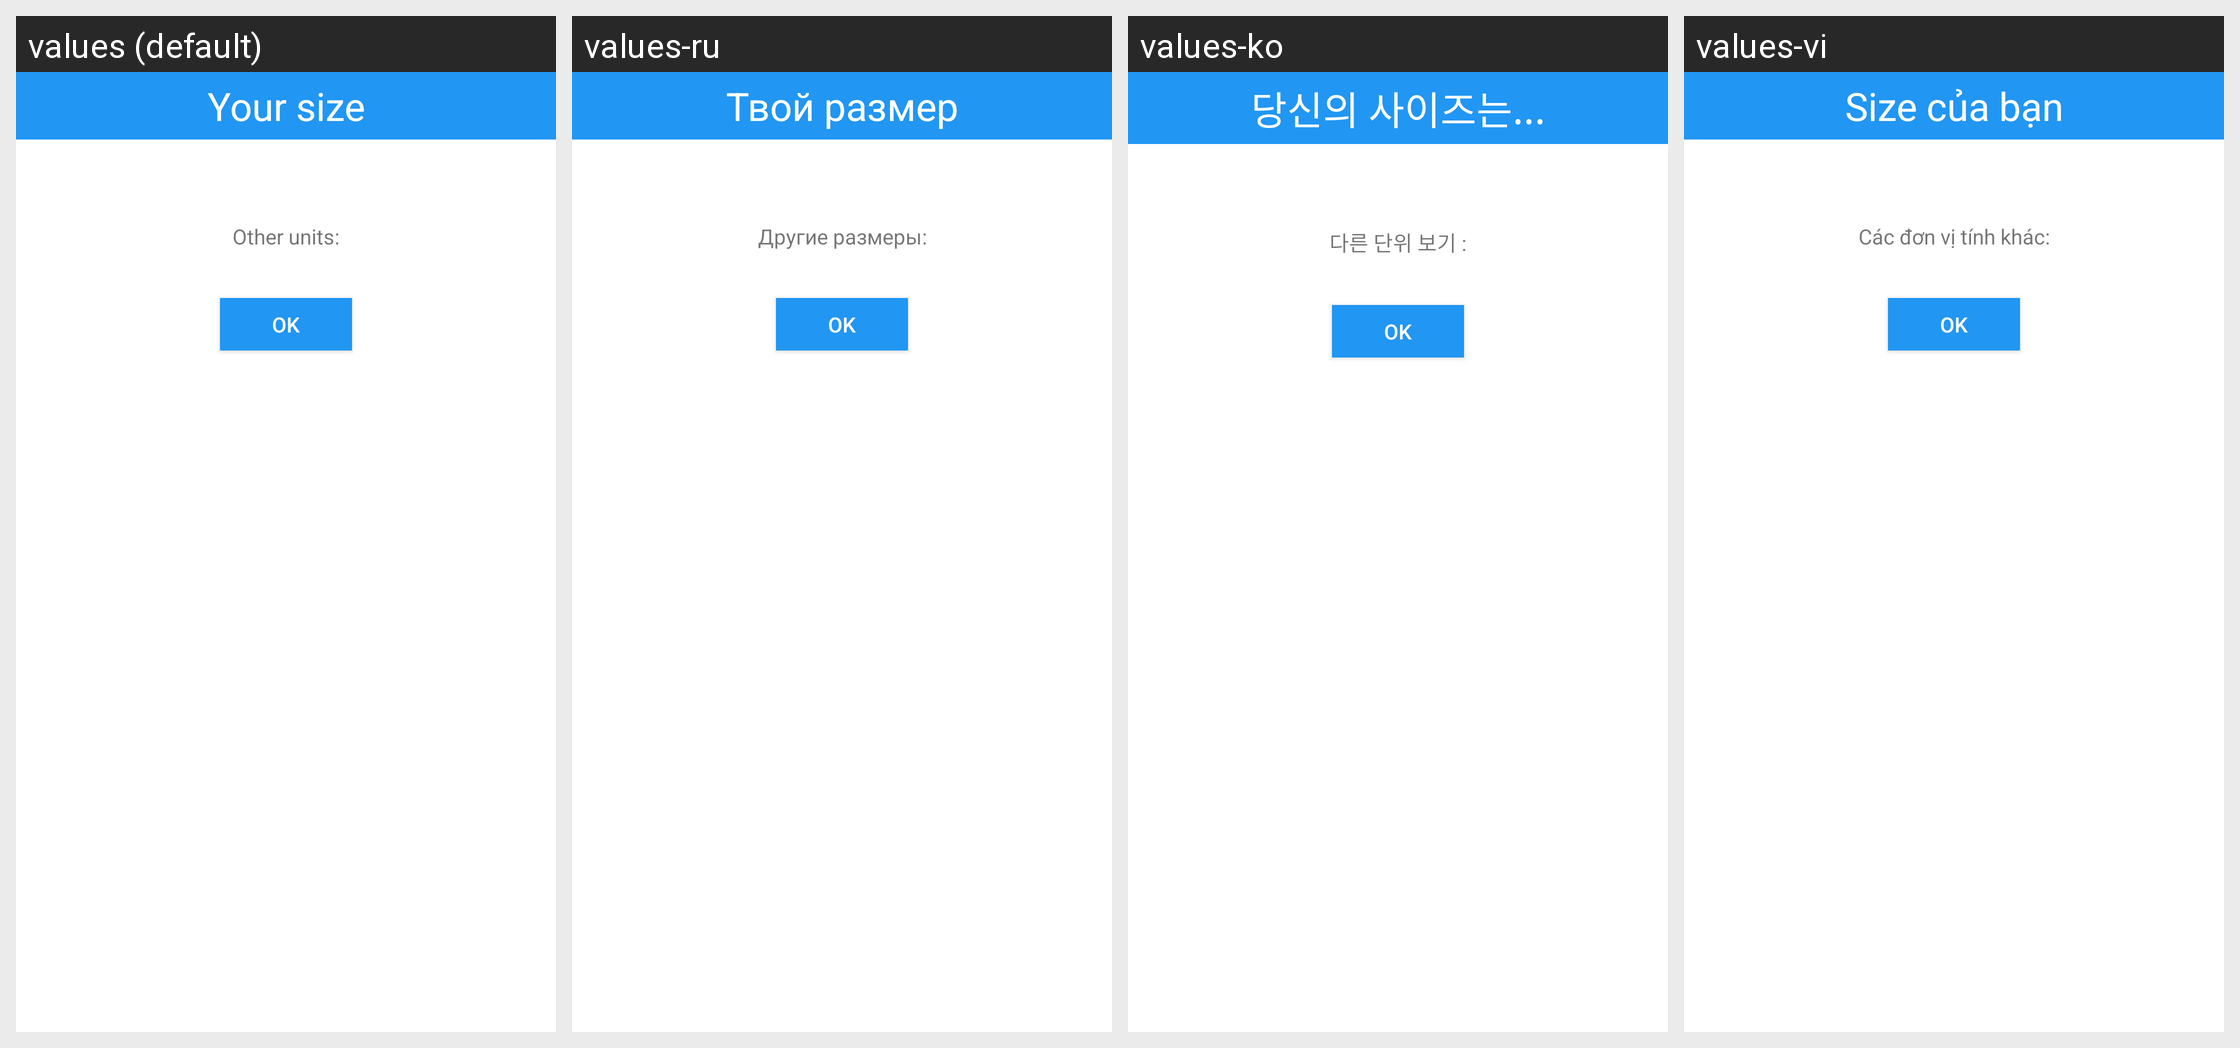

Strings drawn on this Android screen and how each of the app's shown locales translates them:
Android screen res/layout/layout_message.xml rendered under 4 locales, left to right: values (default), values-ru, values-ko, values-vi. Device: Nexus 5 (rendered at 1080×1920; each locale shown at half size, 540×960, under a caption strip naming it); theme AppTheme.
Strings drawn on this screen, with the default value and each locale's value (text and hints the layout hard-codes, and strings that could not be matched under every locale, appear in the picture but are not listed):

result_message_header
  values: Your size
  values-ru: Твой размер
  values-ko: 당신의 사이즈는...
  values-vi: Size của bạn

result_message_unit
  values: Other units:
  values-ru: Другие размеры:
  values-ko: 다른 단위 보기 :
  values-vi: Các đơn vị tính khác:
